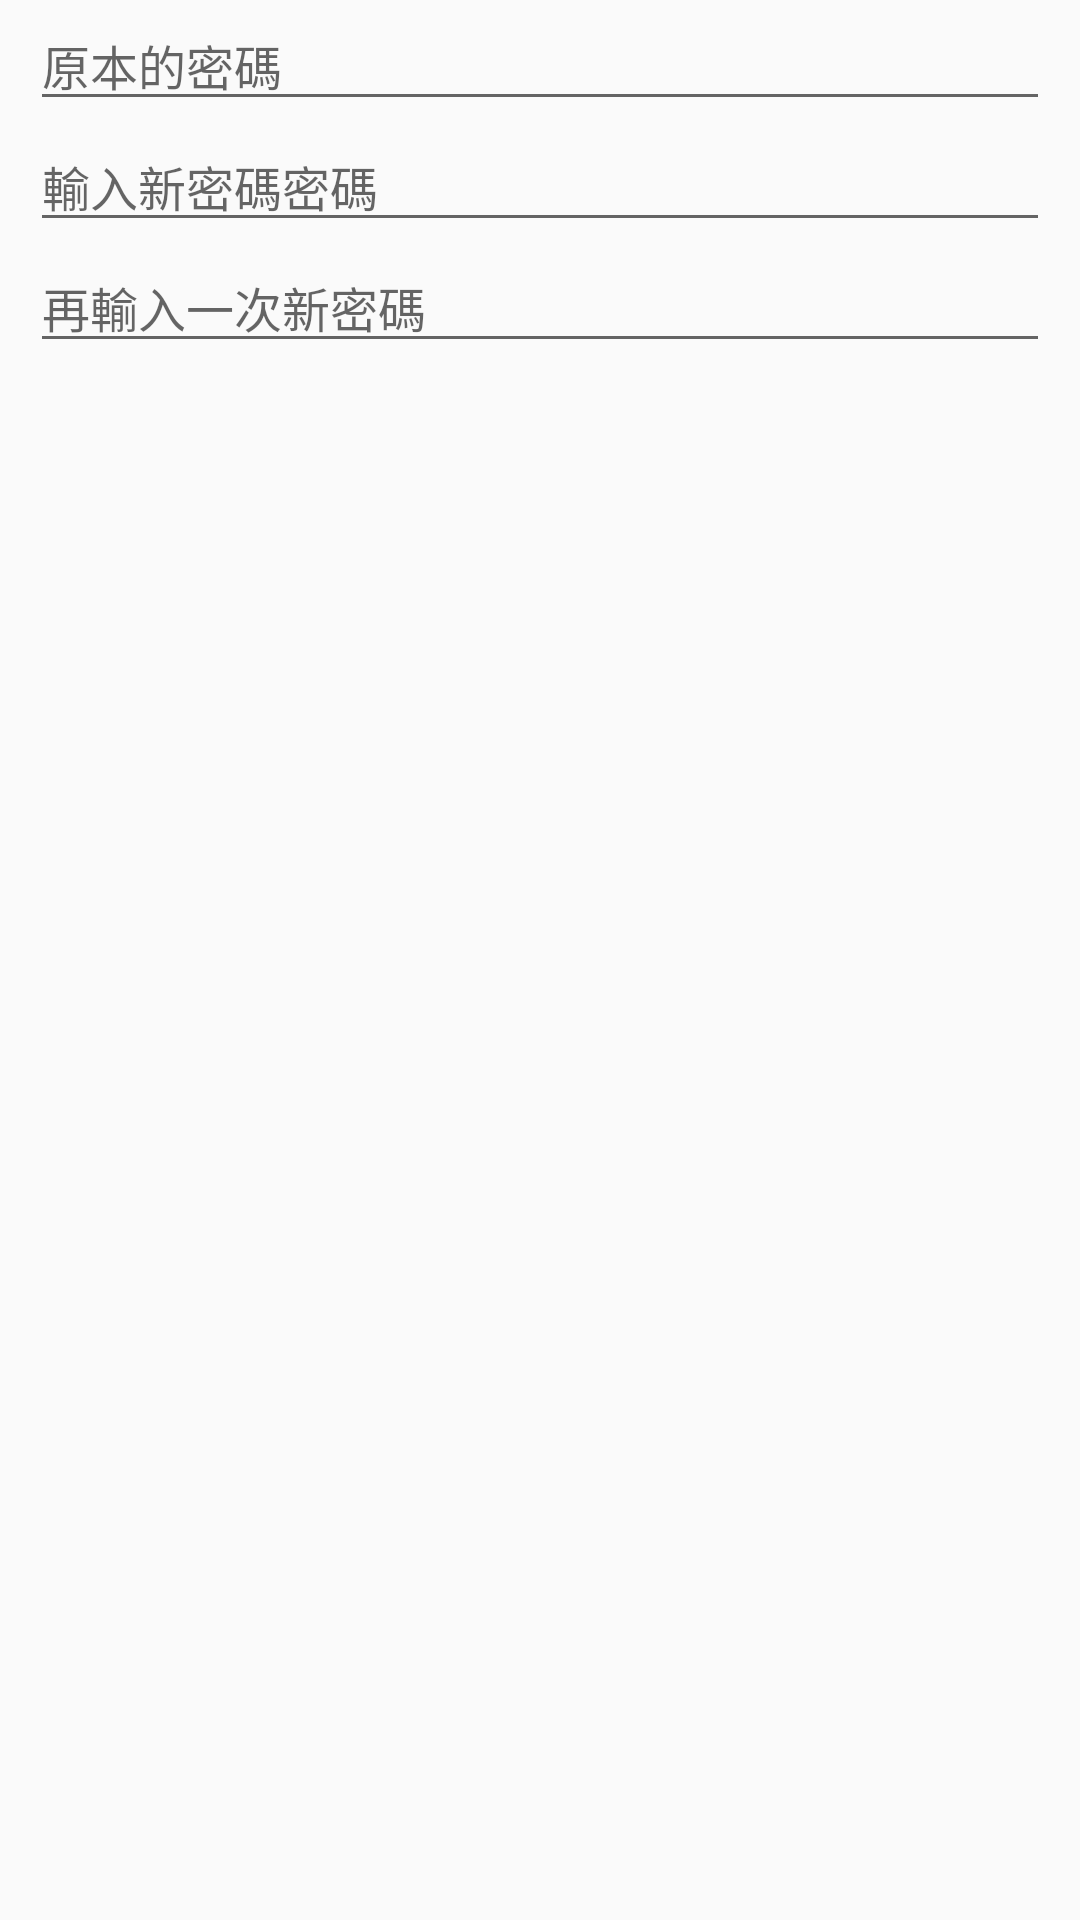

Reconstruct the res/layout file that produces this screen, plus the resources it refers to.
<!-- AndroidManifest.xml: application theme AppTheme -->
<!-- res/layout/reset_password_dailog.xml -->
<?xml version="1.0" encoding="utf-8"?>
<LinearLayout xmlns:android="http://schemas.android.com/apk/res/android"
              android:layout_width="match_parent"
              android:layout_height="match_parent"
              android:orientation="vertical">
    <EditText
            android:id="@+id/old_password"
            android:layout_width="match_parent"
            android:layout_height="wrap_content"
            android:layout_marginRight="10dp"
            android:layout_marginLeft="10dp"
            android:textSize="16sp"
            android:hint="@string/reset_password_old_zh"
            android:inputType="textPassword"/>
    <EditText
            android:id="@+id/reset_password_r1"
            android:hint="@string/reset_password1_zh"
            android:layout_width="match_parent"
            android:layout_height="wrap_content"
            android:layout_marginRight="10dp"
            android:layout_marginLeft="10dp"
            android:textSize="16sp"
            android:inputType="textPassword"/>
    <EditText
            android:id="@+id/reset_password_r2"
            android:hint="@string/reset_password2_zh"
            android:layout_width="match_parent"
            android:layout_height="wrap_content"
            android:layout_marginRight="10dp"
            android:layout_marginLeft="10dp"
            android:textSize="16sp"
            android:inputType="textPassword"/>
</LinearLayout>
<!-- resources referenced by this layout -->
<resources>
  <string name="reset_password1_zh">輸入新密碼密碼</string>
  <string name="reset_password2_zh">再輸入一次新密碼</string>
  <string name="reset_password_old_zh">原本的密碼</string>
  <style name="AppTheme" parent="Theme.AppCompat.Light.NoActionBar">
          
          <item name="colorPrimary">@color/colorPrimary</item>
          <item name="colorPrimaryDark">@color/colorPrimaryDark</item>
          <item name="colorAccent">@color/colorAccent</item>
      </style>
  <color name="colorPrimary">#62CAF8</color>
  <color name="colorPrimaryDark">#03A9F4</color>
  <color name="colorAccent">#FFFFFF</color>
</resources>
